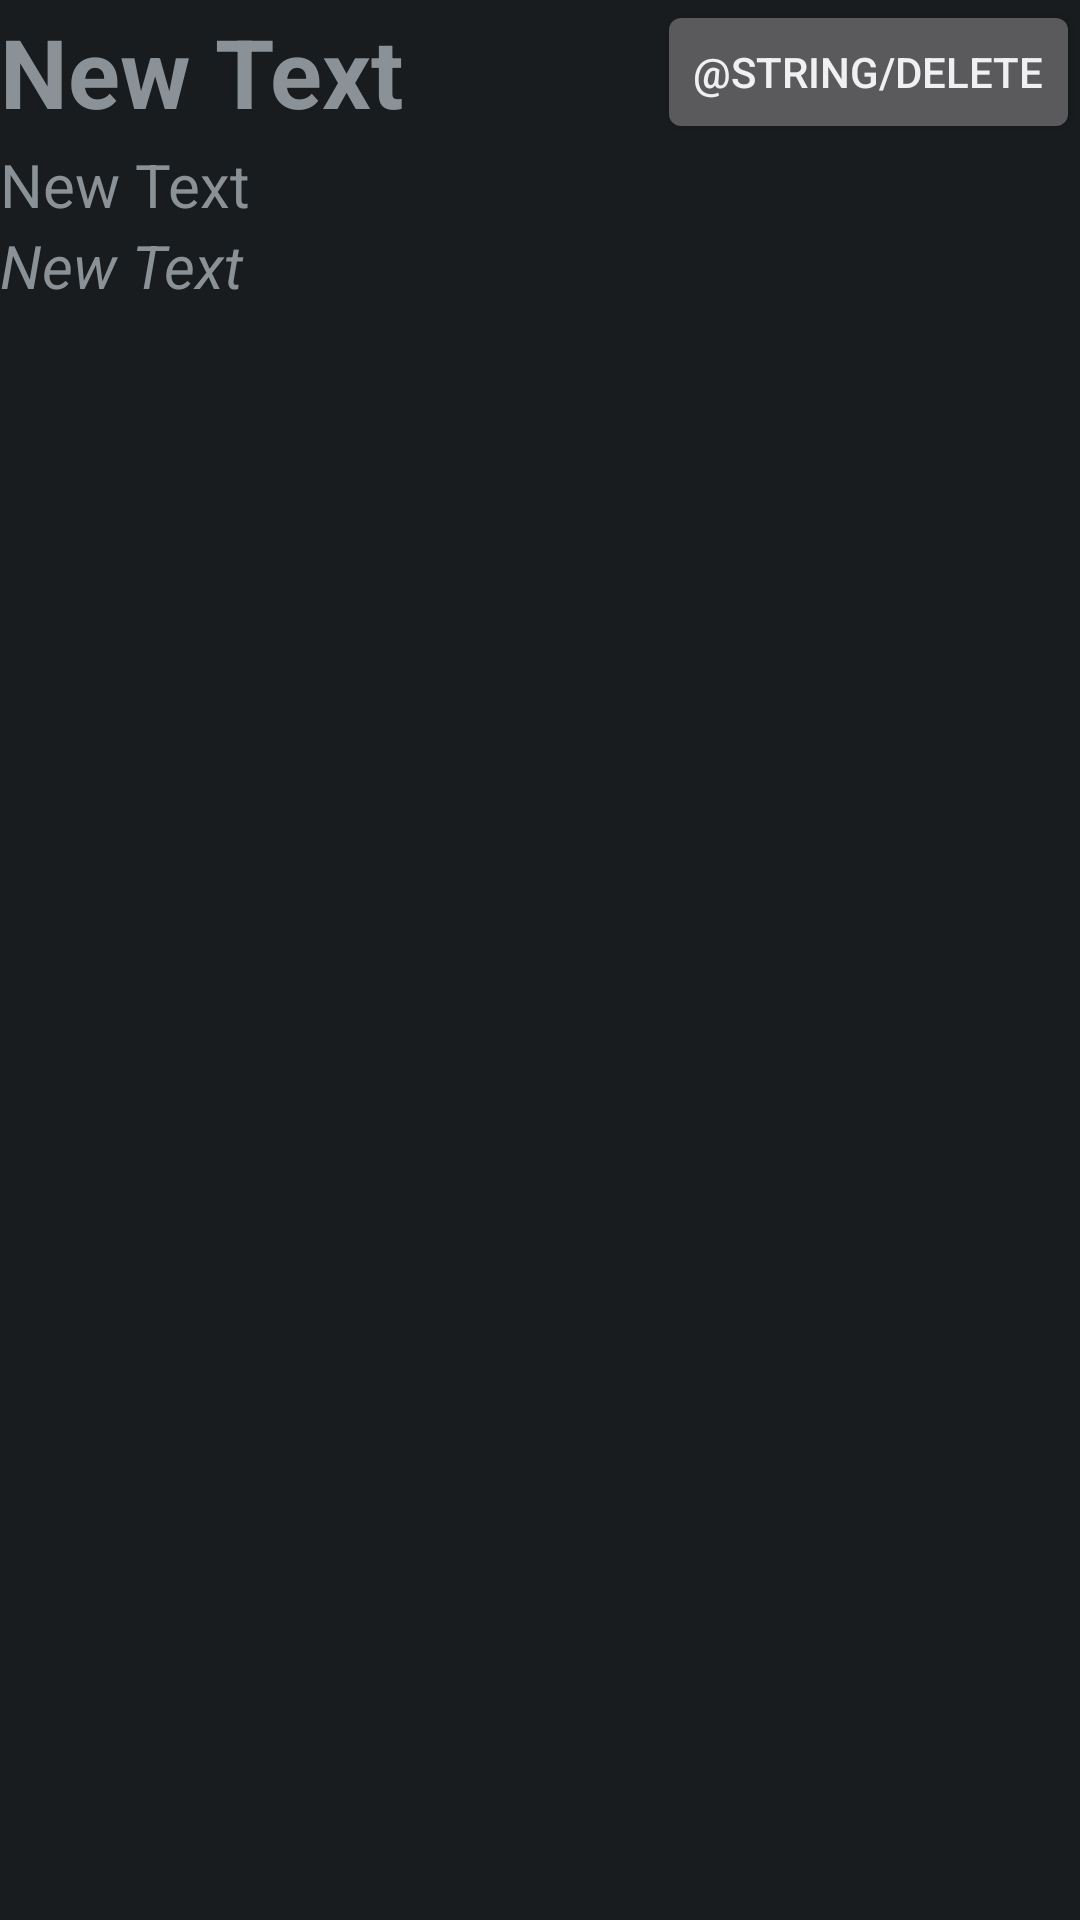

Reconstruct the res/layout file that produces this screen, plus the resources it refers to.
<!-- AndroidManifest.xml: application theme AppTheme -->
<!-- res/layout/expense_detail.xml -->
<?xml version="1.0" encoding="utf-8"?>
<RelativeLayout
    android:layout_width="fill_parent"
    android:layout_height="fill_parent"
    xmlns:android="http://schemas.android.com/apk/res/android">

    <TextView
        android:layout_width="wrap_content"
        android:layout_height="wrap_content"
        android:text="New Text"
        android:id="@+id/TitleView"
        android:layout_alignParentTop="true"
        android:layout_alignParentLeft="true"
        android:layout_alignParentStart="true"
        android:textSize="32dp"
        android:layout_toLeftOf="@+id/doneButton"
        android:layout_alignBottom="@+id/doneButton"
        android:gravity="center_vertical"
        android:textStyle="bold" />

    <TextView
        android:layout_width="wrap_content"
        android:layout_height="wrap_content"
        android:text="New Text"
        android:id="@+id/DetailsView"
        android:textSize="20dp"
        android:gravity="center_vertical"
        android:layout_alignParentLeft="true"
        android:layout_alignParentStart="true"
        android:layout_toStartOf="@+id/doneButton"
        android:layout_below="@+id/TitleView"
        android:layout_toLeftOf="@+id/doneButton" />

    <TextView
        android:layout_width="wrap_content"
        android:layout_height="wrap_content"
        android:text="New Text"
        android:id="@+id/DateView"
        android:textSize="20dp"
        android:gravity="center_vertical"
        android:layout_below="@+id/DetailsView"
        android:layout_alignParentLeft="true"
        android:layout_alignParentStart="true"
        android:textStyle="italic" />

    <Button
        android:layout_width="wrap_content"
        android:layout_height="wrap_content"
        android:text="@string/delete"
        android:id="@+id/doneButton"
        android:onClick="onDoneButtonClick"
        android:layout_alignParentTop="true"
        android:layout_alignParentRight="true"
        android:layout_alignParentEnd="true" />

</RelativeLayout>
<!-- resources referenced by this layout -->
<resources>
  <style name="AppTheme" parent="android:Theme.DeviceDefault">
          
          <item name="android:colorPrimary">@color/colorPrimary</item>
          <item name="android:colorPrimaryDark">@color/colorPrimaryDark</item>
          <item name="android:colorAccent">@color/colorAccent</item>
      </style>
  <!-- not gathered from this repository: default colours our renderer supplied (Android Studio template values) -->
  <color name="colorPrimary">#FF6200EE</color>
  <color name="colorPrimaryDark">#FF3700B3</color>
  <color name="colorAccent">#FF03DAC5</color>
</resources>
